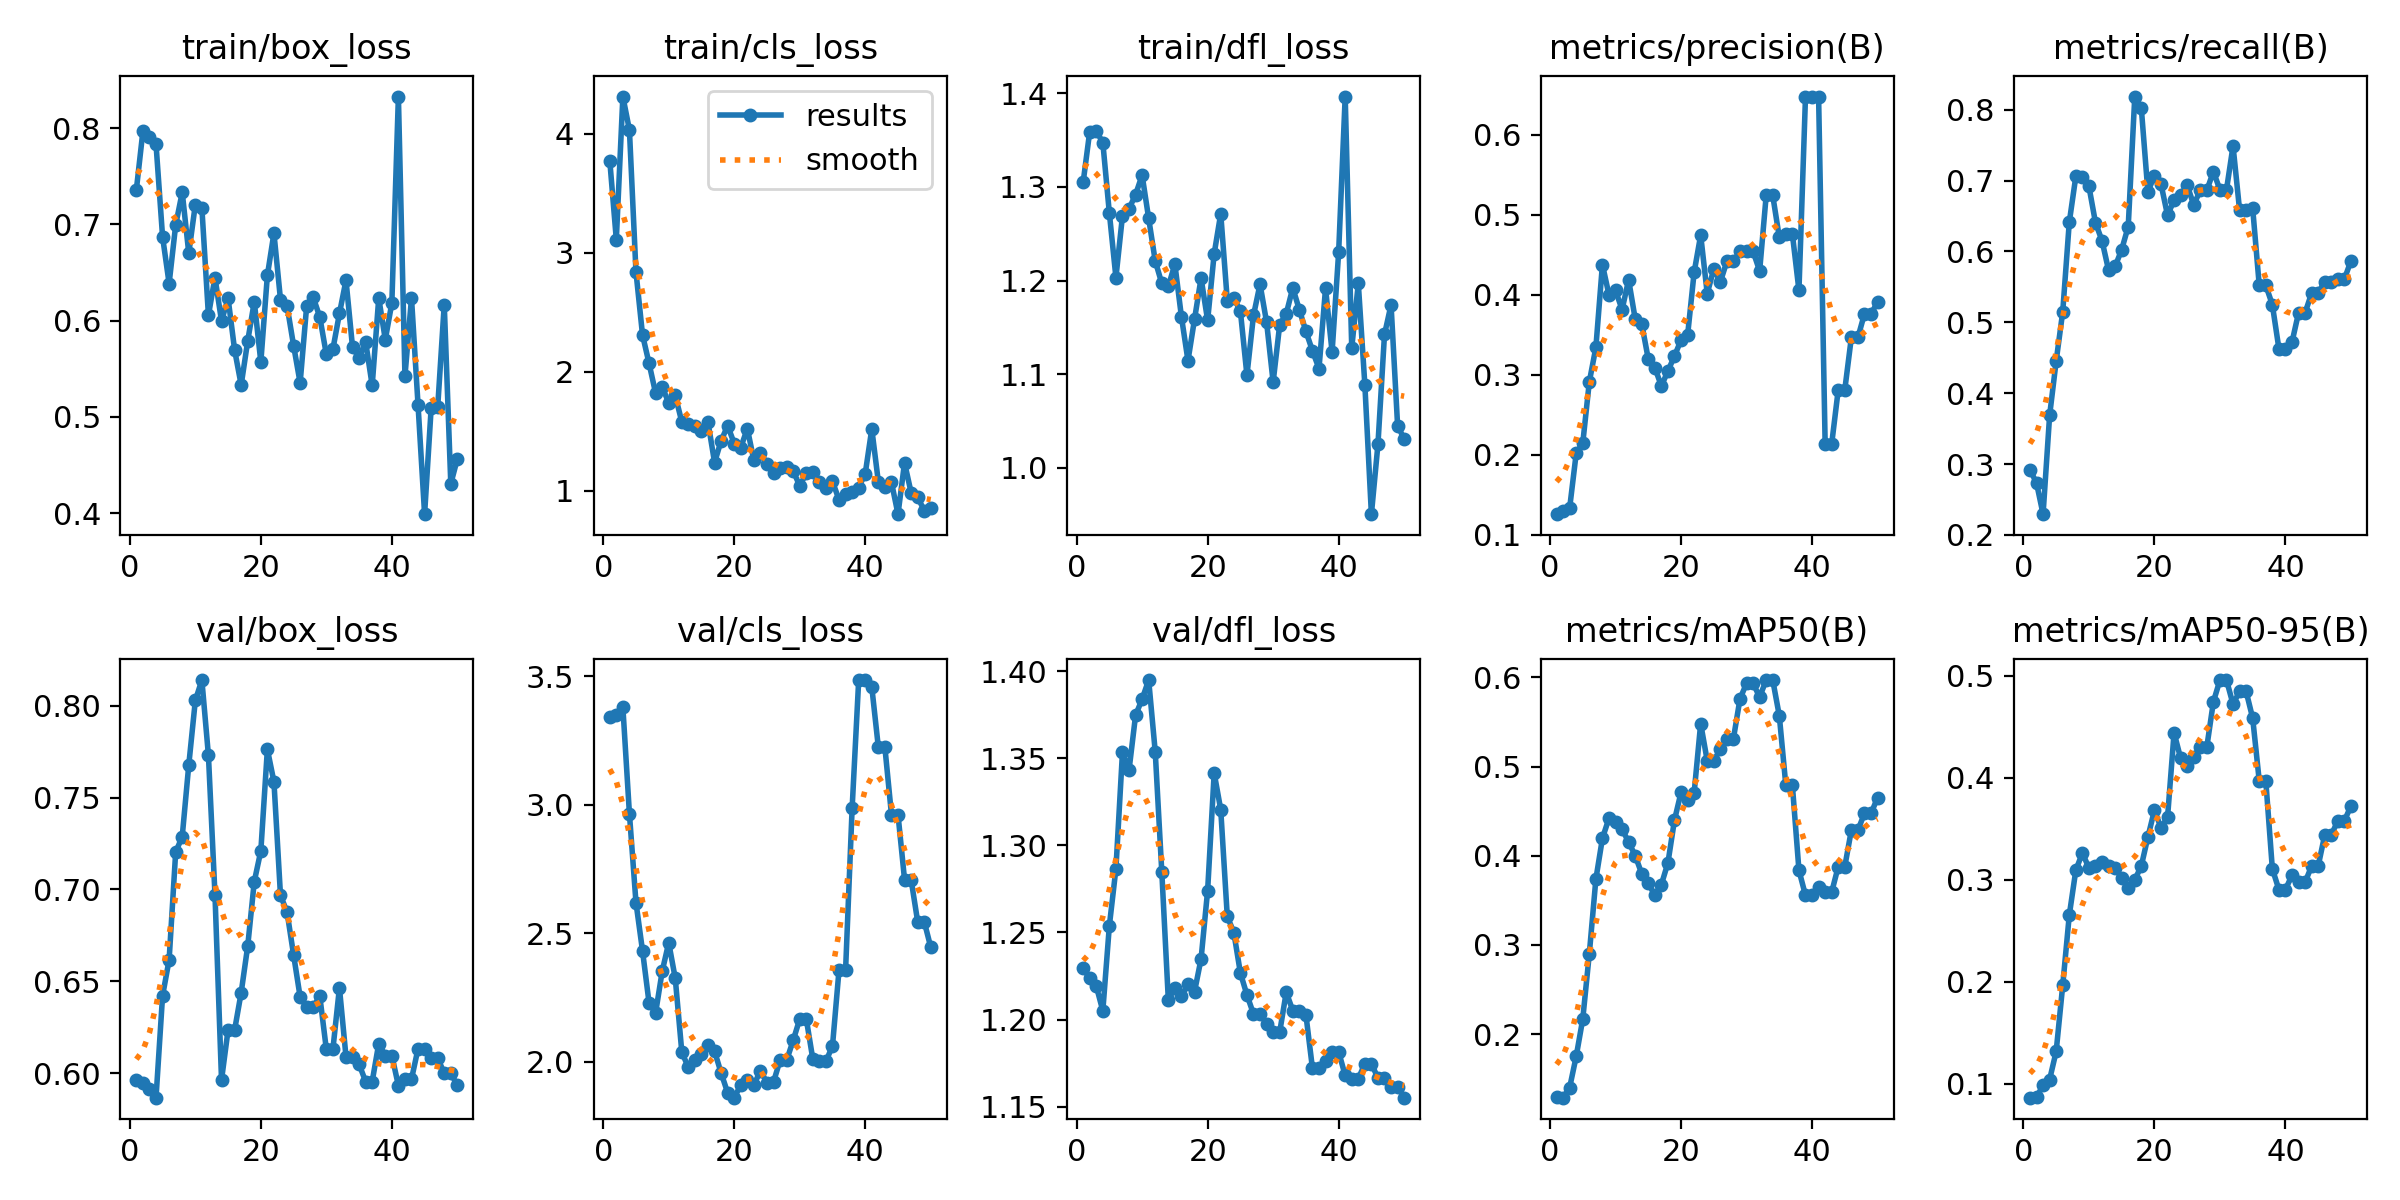

Source data for this figure (header and first rows):
epoch, time, train/box_loss, train/cls_loss, train/dfl_loss, metrics/precision(B), metrics/recall(B), metrics/mAP50(B), metrics/mAP50-95(B), val/box_loss, val/cls_loss, val/dfl_loss, lr/pg0, lr/pg1, lr/pg2
1, 8.955, 0.736, 3.773, 1.305, 0.1255, 0.2919, 0.1294, 0.08654, 0.5963, 3.342, 1.229, 1.667e-05, 1.667e-05, 1.667e-05
2, 11.21, 0.7969, 3.11, 1.359, 0.1291, 0.2733, 0.1286, 0.08714, 0.5948, 3.351, 1.224, 4.90198e-05, 4.90198e-05, 4.90198e-05
3, 13.43, 0.791, 4.31, 1.359, 0.1335, 0.2293, 0.14, 0.0985, 0.5917, 3.379, 1.219, 8.00493e-05, 8.00493e-05, 8.00493e-05
4, 15.68, 0.7831, 4.03, 1.347, 0.2017, 0.3685, 0.1751, 0.1043, 0.5867, 2.965, 1.205, 0.0001098, 0.0001098, 0.0001098
5, 18.2, 0.687, 2.839, 1.272, 0.2144, 0.4452, 0.2169, 0.1318, 0.6421, 2.619, 1.254, 0.0001381, 0.0001381, 0.0001381
6, 20.74, 0.6385, 2.31, 1.203, 0.291, 0.5147, 0.2902, 0.1965, 0.6618, 2.432, 1.287, 0.0001652, 0.0001652, 0.0001652
7, 23.3, 0.6992, 2.07, 1.269, 0.334, 0.641, 0.3737, 0.2652, 0.7203, 2.229, 1.353, 0.000191, 0.000191, 0.000191
8, 25.85, 0.7332, 1.82, 1.276, 0.4376, 0.7058, 0.4196, 0.3093, 0.7288, 2.191, 1.343, 0.0002154, 0.0002154, 0.0002154
9, 28.31, 0.6701, 1.871, 1.292, 0.3997, 0.7054, 0.4421, 0.3262, 0.7677, 2.352, 1.375, 0.0002385, 0.0002385, 0.0002385
10, 30.74, 0.7205, 1.741, 1.312, 0.4054, 0.6917, 0.4379, 0.3115, 0.8028, 2.463, 1.384, 0.0002603, 0.0002603, 0.0002603
11, 33.12, 0.717, 1.801, 1.266, 0.3813, 0.6406, 0.4296, 0.3138, 0.8139, 2.324, 1.395, 0.0002808, 0.0002808, 0.0002808
12, 35.45, 0.6055, 1.578, 1.221, 0.4186, 0.615, 0.4155, 0.3173, 0.773, 2.037, 1.354, 0.0002999, 0.0002999, 0.0002999
13, 37.81, 0.6447, 1.566, 1.197, 0.3698, 0.5735, 0.4002, 0.3139, 0.6972, 1.978, 1.285, 0.0003177, 0.0003177, 0.0003177
14, 40.17, 0.5995, 1.544, 1.194, 0.3636, 0.5788, 0.3799, 0.3118, 0.5964, 2.006, 1.211, 0.0003342, 0.0003342, 0.0003342
15, 42.58, 0.6232, 1.504, 1.217, 0.3194, 0.6025, 0.3689, 0.3018, 0.6236, 2.029, 1.218, 0.0003494, 0.0003494, 0.0003494
16, 44.93, 0.5693, 1.576, 1.161, 0.3088, 0.6351, 0.3559, 0.2916, 0.6236, 2.067, 1.213, 0.0003633, 0.0003633, 0.0003633
17, 47.3, 0.5331, 1.239, 1.115, 0.2857, 0.8185, 0.3677, 0.2999, 0.6439, 2.041, 1.22, 0.0003758, 0.0003758, 0.0003758
18, 49.66, 0.5788, 1.422, 1.159, 0.3046, 0.8018, 0.3921, 0.3136, 0.6693, 1.956, 1.216, 0.0003871, 0.0003871, 0.0003871
19, 52, 0.6195, 1.547, 1.203, 0.3232, 0.6843, 0.44, 0.3418, 0.7043, 1.879, 1.235, 0.000397, 0.000397, 0.000397
20, 54.44, 0.5569, 1.398, 1.157, 0.3432, 0.7066, 0.471, 0.3681, 0.721, 1.86, 1.274, 0.0004056, 0.0004056, 0.0004056
21, 56.9, 0.6469, 1.365, 1.229, 0.3489, 0.6951, 0.463, 0.351, 0.7763, 1.91, 1.341, 0.0004128, 0.0004128, 0.0004128
22, 59.29, 0.6908, 1.524, 1.271, 0.4279, 0.651, 0.4705, 0.3609, 0.7586, 1.93, 1.321, 0.0004188, 0.0004188, 0.0004188
23, 61.67, 0.6218, 1.256, 1.179, 0.4744, 0.6721, 0.5483, 0.4439, 0.6968, 1.911, 1.259, 0.0004234, 0.0004234, 0.0004234
24, 64.13, 0.6154, 1.317, 1.181, 0.4014, 0.6792, 0.5065, 0.4189, 0.6877, 1.964, 1.25, 0.0004267, 0.0004267, 0.0004267
25, 66.49, 0.574, 1.229, 1.167, 0.432, 0.6933, 0.5066, 0.4116, 0.6645, 1.919, 1.227, 0.0004287, 0.0004287, 0.0004287
26, 68.85, 0.5352, 1.151, 1.099, 0.4159, 0.6656, 0.5194, 0.4205, 0.6415, 1.922, 1.214, 0.0004293, 0.0004293, 0.0004293
27, 71.86, 0.6152, 1.195, 1.163, 0.4417, 0.6862, 0.5315, 0.4301, 0.636, 2.006, 1.203, 0.0004287, 0.0004287, 0.0004287
28, 74.17, 0.624, 1.204, 1.196, 0.4417, 0.6862, 0.5315, 0.4301, 0.636, 2.006, 1.203, 0.0004267, 0.0004267, 0.0004267
29, 76.55, 0.6037, 1.166, 1.156, 0.4541, 0.7126, 0.5759, 0.4742, 0.642, 2.083, 1.198, 0.0004234, 0.0004234, 0.0004234
30, 79.04, 0.5648, 1.044, 1.092, 0.454, 0.6869, 0.5934, 0.4955, 0.6131, 2.167, 1.193, 0.0004188, 0.0004188, 0.0004188
31, 81.5, 0.5702, 1.148, 1.153, 0.454, 0.6869, 0.5934, 0.4955, 0.6131, 2.167, 1.193, 0.0004128, 0.0004128, 0.0004128
32, 83.98, 0.6073, 1.157, 1.165, 0.4296, 0.7488, 0.5779, 0.4719, 0.6465, 2.01, 1.216, 0.0004056, 0.0004056, 0.0004056
33, 86.39, 0.6419, 1.072, 1.192, 0.524, 0.6581, 0.5971, 0.4844, 0.6091, 2.002, 1.205, 0.000397, 0.000397, 0.000397
34, 88.72, 0.5722, 1.024, 1.169, 0.524, 0.6581, 0.5971, 0.4844, 0.6091, 2.002, 1.205, 0.0003871, 0.0003871, 0.0003871
35, 91.1, 0.5613, 1.08, 1.146, 0.4718, 0.6607, 0.5572, 0.4581, 0.6049, 2.062, 1.203, 0.0003759, 0.0003759, 0.0003759
36, 93.6, 0.5778, 0.9251, 1.125, 0.4756, 0.5522, 0.4788, 0.3968, 0.5955, 2.358, 1.172, 0.0003634, 0.0003634, 0.0003634
37, 95.99, 0.5325, 0.9769, 1.106, 0.4756, 0.5522, 0.4788, 0.3968, 0.5955, 2.358, 1.172, 0.0003495, 0.0003495, 0.0003495
38, 98.67, 0.6234, 0.9954, 1.192, 0.4054, 0.5248, 0.3837, 0.3107, 0.6161, 2.987, 1.176, 0.0003343, 0.0003343, 0.0003343
39, 101.1, 0.5803, 1.029, 1.124, 0.6476, 0.4628, 0.3555, 0.2903, 0.6097, 3.485, 1.181, 0.0003178, 0.0003178, 0.0003178
40, 103.5, 0.6181, 1.146, 1.23, 0.6476, 0.4628, 0.3555, 0.2903, 0.6097, 3.485, 1.181, 0.0003, 0.0003, 0.0003
41, 109.5, 0.8327, 1.52, 1.396, 0.6477, 0.472, 0.3648, 0.3044, 0.5933, 3.458, 1.168, 0.0002809, 0.0002809, 0.0002809
42, 111.9, 0.5421, 1.076, 1.128, 0.2134, 0.5133, 0.3593, 0.2975, 0.5969, 3.223, 1.166, 0.0002604, 0.0002604, 0.0002604
43, 114.3, 0.6233, 1.036, 1.197, 0.2134, 0.5133, 0.3593, 0.2975, 0.5969, 3.223, 1.166, 0.0002386, 0.0002386, 0.0002386
44, 116.7, 0.5122, 1.074, 1.089, 0.2812, 0.5413, 0.3879, 0.3135, 0.6134, 2.962, 1.175, 0.0002155, 0.0002155, 0.0002155
45, 119, 0.3988, 0.8053, 0.9507, 0.2812, 0.5413, 0.3879, 0.3135, 0.6134, 2.962, 1.175, 0.0001911, 0.0001911, 0.0001911
46, 121.4, 0.5088, 1.237, 1.025, 0.3464, 0.5574, 0.4287, 0.3439, 0.6083, 2.709, 1.166, 0.0001654, 0.0001654, 0.0001654
47, 123.8, 0.5101, 0.9868, 1.142, 0.3464, 0.5574, 0.4287, 0.3439, 0.6083, 2.709, 1.166, 0.0001383, 0.0001383, 0.0001383
48, 126.2, 0.6166, 0.9491, 1.174, 0.376, 0.561, 0.4474, 0.3577, 0.6, 2.546, 1.161, 0.0001099, 0.0001099, 0.0001099
49, 128.6, 0.4304, 0.8357, 1.045, 0.376, 0.561, 0.4474, 0.3577, 0.6, 2.546, 1.161, 8.02027e-05, 8.02027e-05, 8.02027e-05
50, 131.1, 0.4563, 0.854, 1.031, 0.3905, 0.5866, 0.4651, 0.3723, 0.5935, 2.446, 1.155, 4.91798e-05, 4.91798e-05, 4.91798e-05
